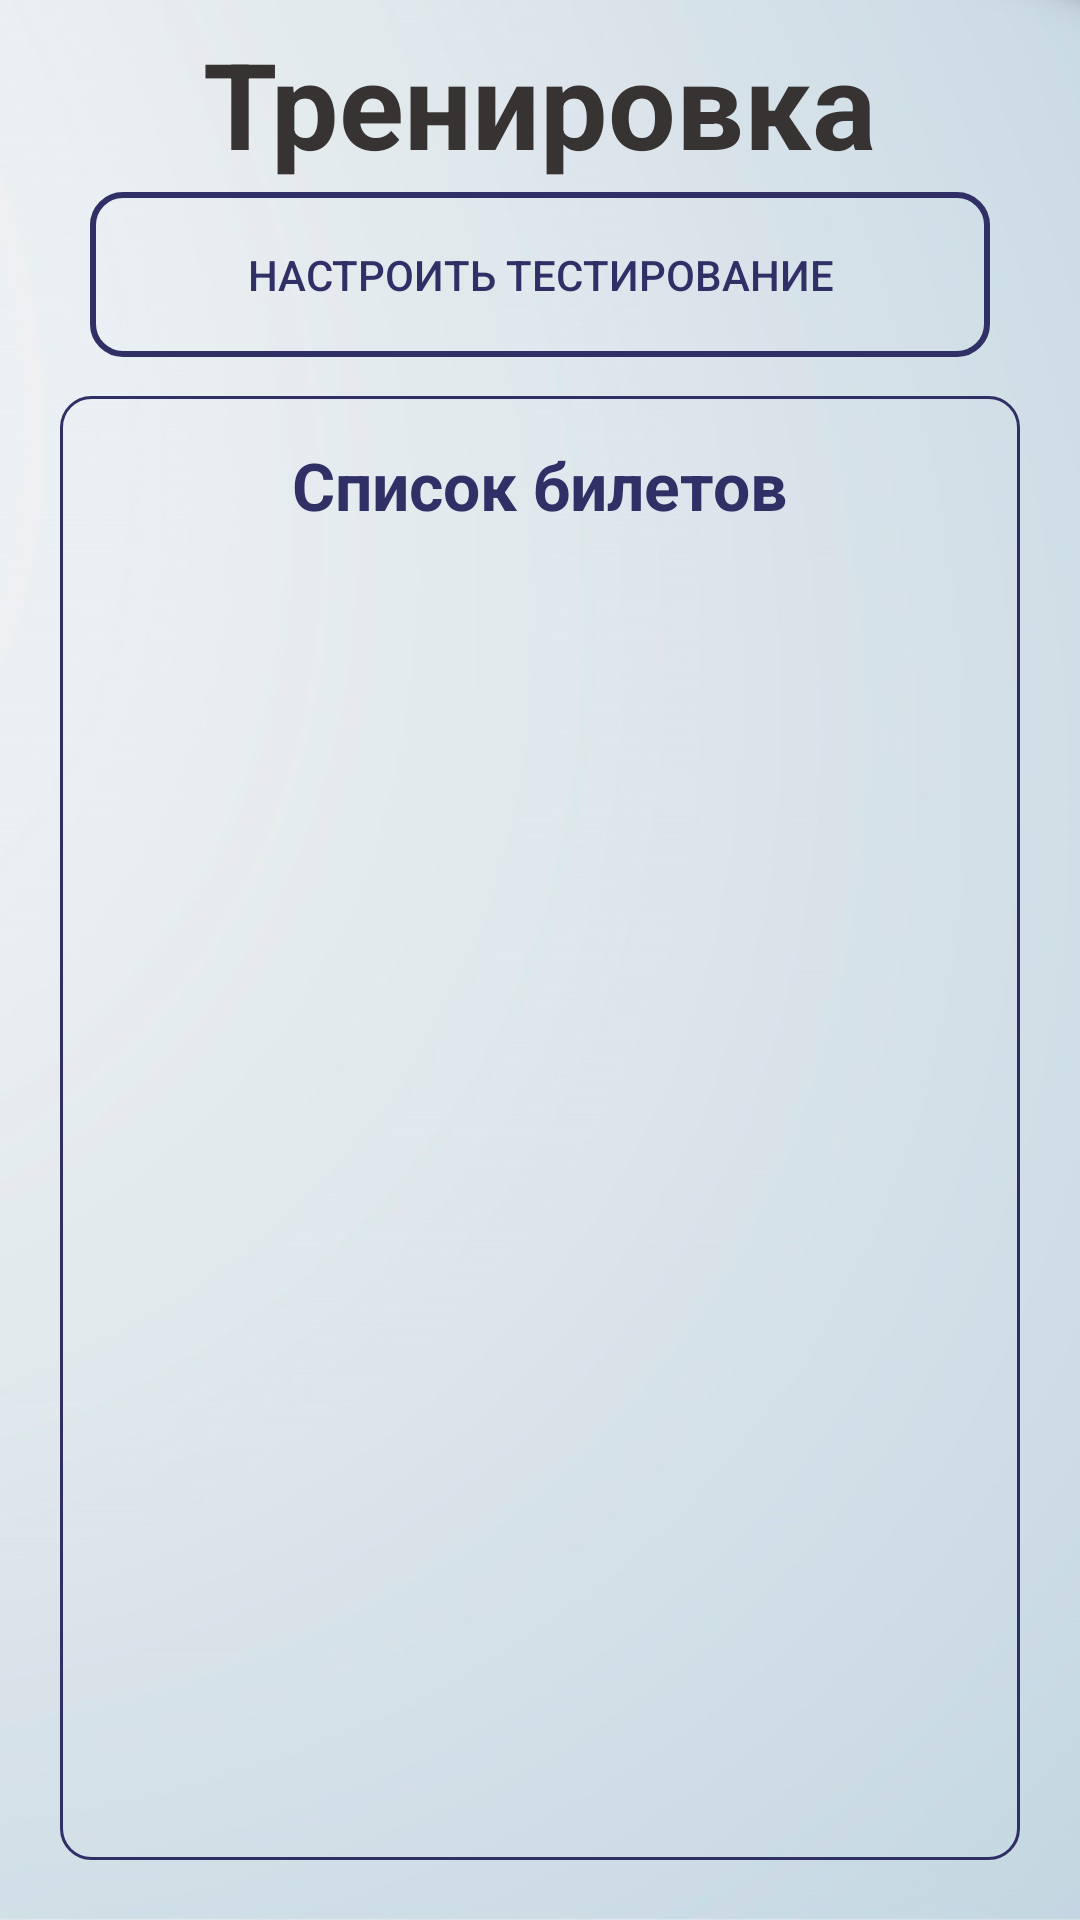

Layout XML and referenced resources for this Android screen:
<!-- AndroidManifest.xml: application theme Theme.Just_drive -->
<!-- res/layout/activity_training.xml -->
<?xml version="1.0" encoding="utf-8"?>
<androidx.constraintlayout.widget.ConstraintLayout xmlns:android="http://schemas.android.com/apk/res/android"
    xmlns:app="http://schemas.android.com/apk/res-auto"
    xmlns:tools="http://schemas.android.com/tools"
    android:layout_width="match_parent"
    android:layout_height="match_parent"
    tools:context=".Training"
    android:background="@drawable/main_background">
    <LinearLayout
        android:orientation="vertical"
        android:layout_width="match_parent"
        android:layout_height="match_parent"
        android:weightSum="10">
        <FrameLayout
            android:orientation="horizontal"
            android:layout_width="match_parent"
            android:layout_height="0dp"
            android:layout_weight="1">
            <ImageView
                android:id="@+id/back_main"
                android:layout_marginLeft="10dp"
                android:layout_gravity="bottom|left"
                android:background="@drawable/back"
                android:layout_marginBottom="5dp"
                android:layout_width="51dp"
                android:layout_height="38dp"></ImageView>
            <TextView
                android:layout_width="wrap_content"
                android:layout_height="wrap_content"
                android:layout_gravity="center|bottom"
                android:text="@string/training"
                android:textColor="#373333"
                android:textSize="40dp"
                android:textStyle="bold"></TextView>

        </FrameLayout>
        <FrameLayout
            android:layout_width="match_parent"
            android:layout_height="0dp"
            android:layout_weight="1">
            <androidx.appcompat.widget.AppCompatButton
                android:visibility="visible"
                android:id="@+id/btn_settings"
                android:layout_gravity="center"
                android:layout_width="300dp"
                android:textColor="#313066"
                android:background="@drawable/button_border_settings"
                android:layout_height="55dp"
                android:text="@string/setting"></androidx.appcompat.widget.AppCompatButton>
        </FrameLayout>
        <FrameLayout
            android:background="@drawable/main_fragment_border"
            android:layout_marginRight="20dp"
            android:layout_marginLeft="20dp"
            android:layout_marginTop="10dp"
            android:layout_marginBottom="20dp"
            android:layout_width="match_parent"
            android:layout_height="0dp"
            android:layout_weight="8">
            <TextView
                android:text="@string/list_bulets"
                android:textColor="#313066"
                android:textSize="22dp"
                android:textStyle="bold"
                android:layout_gravity="center|top"
                android:layout_width="wrap_content"
                android:layout_height="wrap_content"
                android:layout_marginTop="15dp"></TextView>
            <androidx.recyclerview.widget.RecyclerView
                android:id="@+id/list_bulets"
                android:layout_width="match_parent"
                android:layout_height="match_parent"
                android:layout_marginTop="70dp"></androidx.recyclerview.widget.RecyclerView>
        </FrameLayout>

    </LinearLayout>

</androidx.constraintlayout.widget.ConstraintLayout>
<!-- resources referenced by this layout -->
<resources>
  <!-- drawable button_border_settings (drawable) -->
  <?xml version="1.0" encoding="utf-8"?>
  <shape xmlns:android="http://schemas.android.com/apk/res/android">
      <solid
          android:color="#0000"></solid>
      <corners
          android:radius="10dp"></corners>
      <stroke android:color="#313066" android:width="2dp"></stroke>
  </shape>
  <!-- drawable main_background: jpg bitmap (drawable, 45805 bytes) -->
  <!-- drawable main_fragment_border (drawable) -->
  <?xml version="1.0" encoding="utf-8"?>
  <shape xmlns:android="http://schemas.android.com/apk/res/android">
      <solid android:color="#0000"></solid>
      <stroke android:color="#313066"
          android:width="1dp"></stroke>
      <corners
          android:radius="10dp"></corners>
  </shape>
  <string name="list_bulets">Список билетов</string>
  <string name="setting">Настроить тестирование</string>
  <string name="training">Тренировка</string>
  <style name="Theme.Just_drive" parent="Theme.MaterialComponents.DayNight.NoActionBar">
          
          <item name="colorPrimary">@color/purple_500</item>
          <item name="colorPrimaryVariant">@color/purple_700</item>
          <item name="colorOnPrimary">@color/white</item>
          
          <item name="colorSecondary">@color/teal_200</item>
          <item name="colorSecondaryVariant">@color/teal_700</item>
          <item name="colorOnSecondary">@color/black</item>
          
          <item name="android:statusBarColor">?attr/colorPrimaryVariant</item>
          <item name="android:windowTranslucentStatus">true</item>
          
      </style>
  <!-- not gathered from this repository: default colours our renderer supplied (Android Studio template values) -->
  <color name="purple_500">#FF6200EE</color>
  <color name="purple_700">#FF3700B3</color>
  <color name="teal_200">#FF03DAC5</color>
  <color name="teal_700">#FF018786</color>
  <color name="black">#FF000000</color>
  <color name="white">#FFFFFFFF</color>
</resources>
